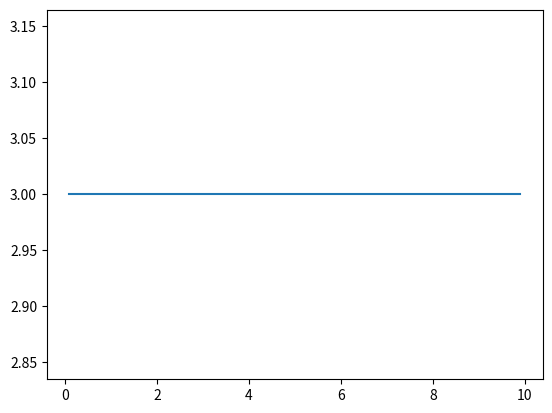

Here is the Python script that generated this plot:
import numpy as np
import matplotlib.pyplot as plt


x = np.arange(0.1, 10, 0.1)  # 设定x的取值
y = np.tile(np.array([3]), x.shape)
plt.plot(x, y)
plt.show()
